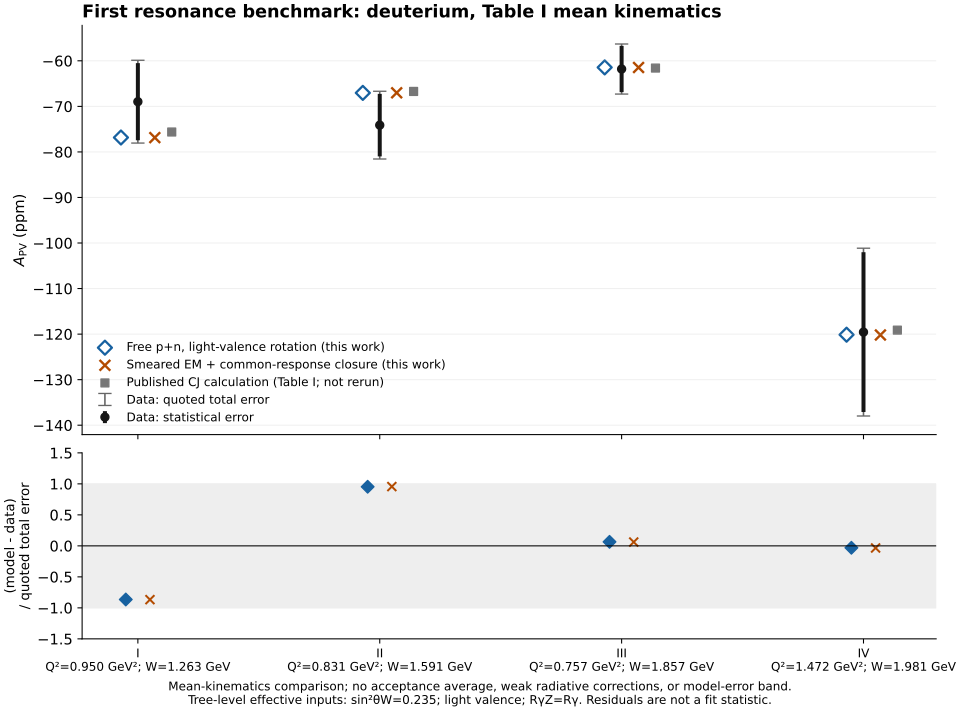

Data behind this chart, as committed beside it:
setting, E_GeV, Q2_GeV2, W_GeV, A_phys_ppm, stat_ppm, syst_ppm, total_reported_ppm, CJ_published_ppm, point_id, x, y, theta_deg, F1p, F1n, F1_free_sum, F1d_smeared, F2_free_sum, F2d_smeared, R_free, R_smeared, Y3_free, Y3_closure, A_free_ppm
I, 4.867, 0.95, 1.263, -68.97, 8.47, 3.3, 9.09, -75.63, 1, 0.5706, 0.1823, 12.71, 0.3184, 0.2435, 0.5619, 0.5314, 0.343, 0.3222, 0.1803, 0.1727, 0.3693, 0.3716, -76.84
II, 4.867, 0.831, 1.591, -74.12, 6.87, 2.84, 7.43, -66.72, 2, 0.3348, 0.2717, 12.6, 0.4416, 0.2915, 0.733, 0.7691, 0.4351, 0.4601, 0.3075, 0.3179, 0.348, 0.3455, -67.04
III, 4.867, 0.757, 1.857, -61.8, 5.08, 2.11, 5.5, -61.59, 3, 0.2277, 0.3641, 12.87, 0.6526, 0.4643, 1.117, 1.128, 0.5508, 0.552, 0.344, 0.3344, 0.399, 0.4017, -61.44
IV, 6.067, 1.472, 1.981, -119.6, 17.54, 5.62, 18.42, -119.1, 4, 0.326, 0.3967, 14.79, 0.443, 0.2849, 0.7279, 0.7249, 0.509, 0.5013, 0.3453, 0.3303, 0.4447, 0.4491, -120.1
